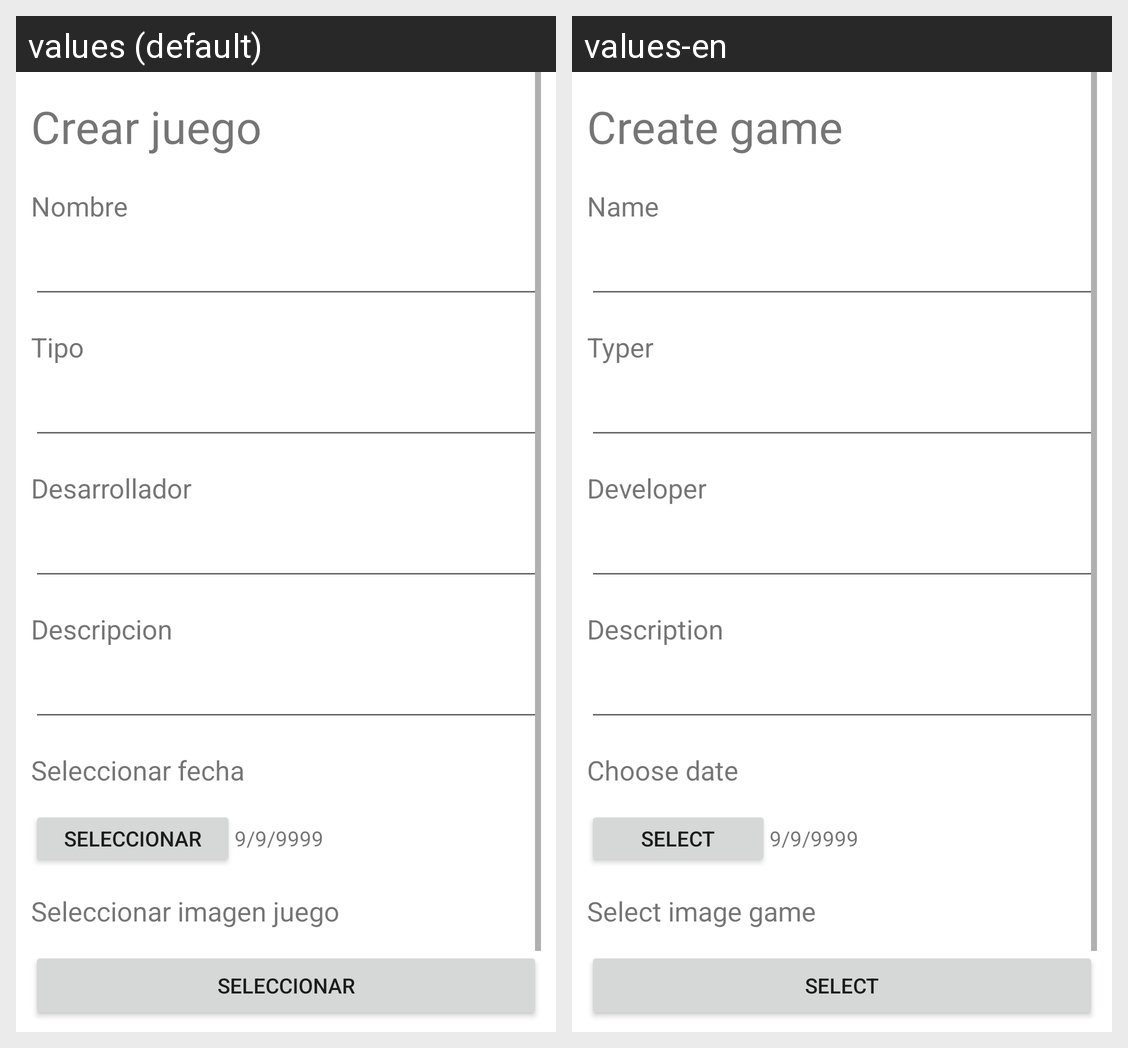

For this localized Android screen grid, give each drawn string resource with its value in every locale shown.
Android screen res/layout/activity_actividad_crear_juego.xml rendered under 2 locales, left to right: values (default), values-en. Device: Nexus 5 (rendered at 1080×1920; each locale shown at half size, 540×960, under a caption strip naming it); theme Theme.GameNode1.
Strings drawn on this screen, with the default value and each locale's value (text and hints the layout hard-codes, and strings that could not be matched under every locale, appear in the picture but are not listed):

tv_create_game_title
  values: Crear juego
  values-en: Create game

caracteristica_name
  values: Nombre
  values-en: Name

caracteristica_type
  values: Tipo
  values-en: Typer

tv_create_game_developer_text
  values: Desarrollador
  values-en: Developer

caracteristica_descripcion
  values: Descripcion
  values-en: Description

caracteristica_seleccionar_fecha
  values: Seleccionar fecha
  values-en: Choose date

palabra_seleccionar
  values: SELECCIONAR
  values-en: SELECT

tv_create_game_sel_img_text
  values: Seleccionar imagen juego
  values-en: Select image game
